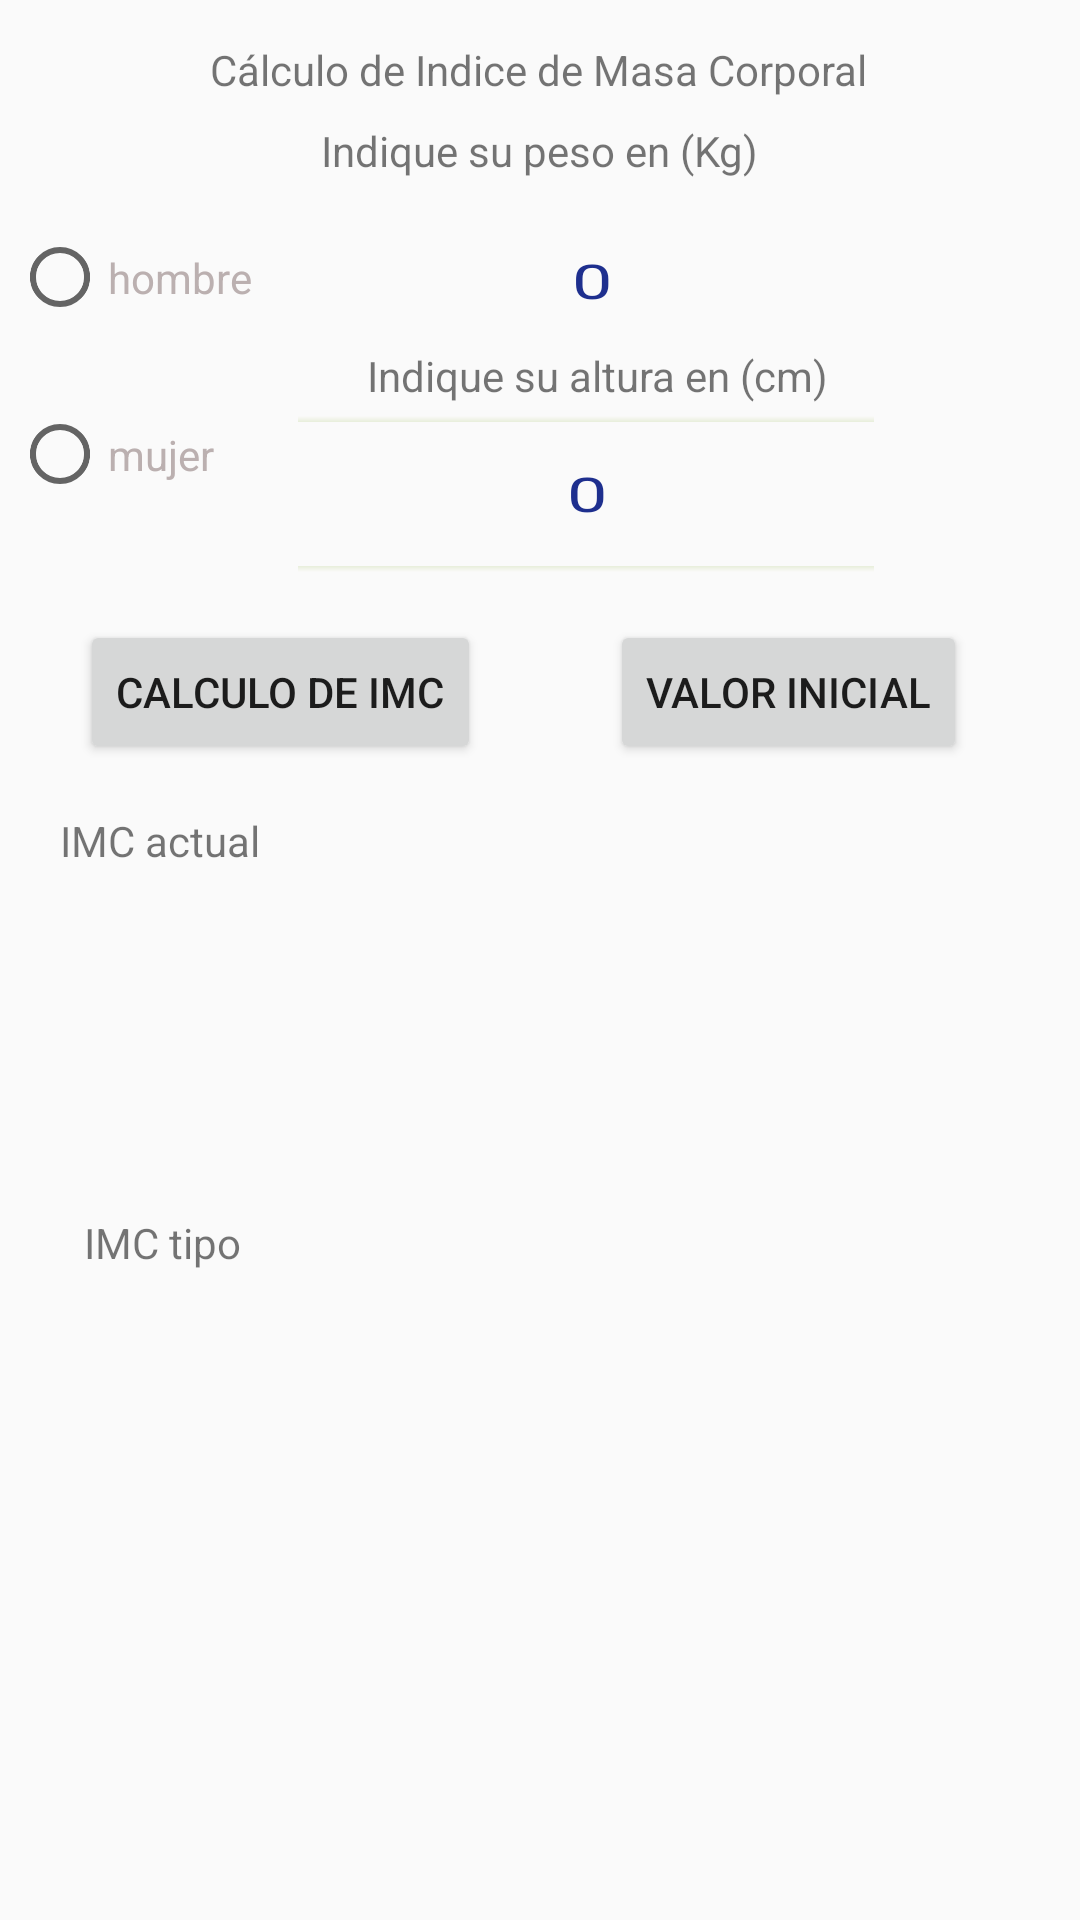

Android layout source for this screen:
<!-- AndroidManifest.xml: application theme AppTheme -->
<!-- res/layout/activity_main.xml -->
<?xml version="1.0" encoding="utf-8"?>
<android.support.constraint.ConstraintLayout xmlns:android="http://schemas.android.com/apk/res/android"
    xmlns:app="http://schemas.android.com/apk/res-auto"
    xmlns:tools="http://schemas.android.com/tools"
    android:layout_width="match_parent"
    android:layout_height="match_parent"
    tools:context=".MainActivity">

    <TextView
        android:id="@+id/textView3"
        android:layout_width="wrap_content"
        android:layout_height="wrap_content"
        android:text="@string/titulo"
        app:layout_constraintBottom_toBottomOf="parent"
        app:layout_constraintHorizontal_bias="0.497"
        app:layout_constraintLeft_toLeftOf="parent"
        app:layout_constraintRight_toRightOf="parent"
        app:layout_constraintTop_toTopOf="parent"
        app:layout_constraintVertical_bias="0.022" />

    <TextView
        android:id="@+id/textView2"
        android:layout_width="wrap_content"
        android:layout_height="wrap_content"
        android:layout_marginStart="8dp"
        android:layout_marginTop="8dp"
        android:layout_marginEnd="8dp"
        android:text="@string/peso_requerido"
        app:layout_constraintEnd_toEndOf="parent"
        app:layout_constraintStart_toStartOf="parent"
        app:layout_constraintTop_toBottomOf="@+id/textView3" />


    <NumberPicker
        android:id="@+id/editPeso"
        android:layout_width="122dp"
        android:layout_height="44dp"
        android:layout_marginStart="8dp"
        android:layout_marginTop="12dp"
        android:layout_marginEnd="8dp"
        android:ems="10"
        android:gravity="center"
        android:inputType="number"
        android:scaleX="1.5"
        android:text=""
        android:theme="@style/AppTheme.PickerAltura"
        app:layout_constraintEnd_toEndOf="parent"
        app:layout_constraintHorizontal_bias="0.216"
        app:layout_constraintStart_toEndOf="@+id/radioGroup"
        app:layout_constraintTop_toBottomOf="@+id/textView2" />

    <TextView
        android:id="@+id/textView4"
        android:layout_width="wrap_content"
        android:layout_height="wrap_content"
        android:layout_marginStart="8dp"
        android:layout_marginEnd="8dp"
        android:text="@string/altura_requerida"
        app:layout_constraintEnd_toEndOf="parent"
        app:layout_constraintHorizontal_bias="0.139"
        app:layout_constraintStart_toEndOf="@+id/radioGroup"
        app:layout_constraintTop_toBottomOf="@+id/editPeso" />

    <NumberPicker
        android:id="@+id/editAltura"
        android:layout_width="128dp"
        android:layout_height="52dp"
        android:layout_marginStart="8dp"
        android:layout_marginTop="4dp"
        android:layout_marginEnd="8dp"
        android:ems="10"
        android:gravity="center"
        android:inputType="number"
        android:scaleX="1.5"
        android:text=""
        android:theme="@style/AppTheme.PickerAltura"
        app:layout_constraintEnd_toEndOf="parent"
        app:layout_constraintHorizontal_bias="0.187"
        app:layout_constraintStart_toEndOf="@+id/radioGroup"
        app:layout_constraintTop_toBottomOf="@+id/textView4" />

    <Button
        android:id="@+id/button"
        android:layout_width="wrap_content"
        android:layout_height="wrap_content"
        android:layout_marginStart="8dp"
        android:layout_marginTop="16dp"
        android:layout_marginEnd="8dp"
        android:onClick="calcularIMC"
        android:text="@string/boton_calculo"
        app:layout_constraintEnd_toEndOf="parent"
        app:layout_constraintHorizontal_bias="0.088"
        app:layout_constraintStart_toStartOf="parent"
        app:layout_constraintTop_toBottomOf="@+id/editAltura" />

    <TextView
        android:id="@+id/textView5"
        android:layout_width="wrap_content"
        android:layout_height="wrap_content"
        android:layout_marginStart="20dp"
        android:layout_marginTop="16dp"
        android:text="@string/imc_obtenido"
        app:layout_constraintStart_toStartOf="parent"
        app:layout_constraintTop_toBottomOf="@+id/button" />

    <TextView
        android:id="@+id/txtIMC"
        android:layout_width="82dp"
        android:layout_height="35dp"
        android:layout_marginStart="16dp"
        android:layout_marginTop="8dp"
        android:ems="10"
        android:gravity="center"
        android:inputType="textPersonName"
        app:layout_constraintStart_toStartOf="parent"
        app:layout_constraintTop_toBottomOf="@+id/textView5" />

    <TextView
        android:id="@+id/textView6"
        android:layout_width="wrap_content"
        android:layout_height="wrap_content"
        android:layout_marginStart="28dp"
        android:layout_marginTop="72dp"
        android:text="@string/imc_tipo"
        app:layout_constraintStart_toStartOf="parent"
        app:layout_constraintTop_toBottomOf="@+id/txtIMC" />

    <TextView
        android:id="@+id/txtIMCTipo"
        android:layout_width="335dp"
        android:layout_height="37dp"
        android:layout_marginStart="20dp"
        android:layout_marginTop="56dp"
        android:ems="10"
        android:gravity="center"
        android:inputType="text"
        android:textSize="15dp"
        app:layout_constraintStart_toStartOf="parent"
        app:layout_constraintTop_toBottomOf="@+id/textView6" />

    <ImageView
        android:id="@+id/imageView"
        android:layout_width="200dp"
        android:layout_height="200dp"
        android:layout_marginStart="8dp"
        android:layout_marginTop="16dp"
        android:layout_marginEnd="8dp"
        app:layout_constraintEnd_toEndOf="parent"
        app:layout_constraintHorizontal_bias="0.226"
        app:layout_constraintStart_toEndOf="@+id/txtIMC"
        app:layout_constraintTop_toBottomOf="@+id/button"
        app:srcCompat="@drawable/ic_launcher_background" />

    <Button
        android:id="@+id/button2"
        android:layout_width="wrap_content"
        android:layout_height="wrap_content"
        android:layout_marginStart="8dp"
        android:layout_marginTop="16dp"
        android:layout_marginEnd="8dp"
        android:text="@string/boton_borrar"
        android:onClick="borrar"
        app:layout_constraintEnd_toEndOf="parent"
        app:layout_constraintHorizontal_bias="0.539"
        app:layout_constraintStart_toEndOf="@+id/button"
        app:layout_constraintTop_toBottomOf="@+id/editAltura" />

    <TextView
        android:id="@+id/txtpesoelegido"
        android:layout_width="wrap_content"
        android:layout_height="wrap_content"
        android:layout_marginTop="68dp"
        android:layout_marginEnd="8dp"
        android:text="72"
        android:visibility="invisible"
        app:layout_constraintEnd_toEndOf="parent"
        app:layout_constraintTop_toTopOf="parent" />

    <TextView
        android:id="@+id/txtalturaelegida"
        android:layout_width="wrap_content"
        android:layout_height="wrap_content"
        android:layout_marginTop="12dp"
        android:layout_marginEnd="8dp"
        android:text="182"
        android:visibility="invisible"
        app:layout_constraintEnd_toEndOf="parent"
        app:layout_constraintTop_toBottomOf="@+id/txtpesoelegido" />

    <RadioGroup
        android:id="@+id/radioGroup"
        android:layout_width="98dp"
        android:layout_height="118dp"
        android:layout_marginStart="4dp"
        android:layout_marginTop="8dp"
        android:layout_marginBottom="8dp"
        app:layout_constraintBottom_toTopOf="@+id/button"
        app:layout_constraintStart_toStartOf="parent"
        app:layout_constraintTop_toTopOf="parent"
        app:layout_constraintVertical_bias="0.759">

        <RadioButton
            android:id="@+id/radioButton2"
            android:layout_width="wrap_content"
            android:layout_height="wrap_content"
            android:layout_weight="1"
            android:textColor="@color/gris"
            android:text="@string/boton_hombre" />

        <RadioButton
            android:id="@+id/radioButton"
            android:layout_width="wrap_content"
            android:layout_height="wrap_content"
            android:layout_weight="1"
            android:textColor="@color/gris"
            android:text="@string/boton_mujer" />
    </RadioGroup>


</android.support.constraint.ConstraintLayout>
<!-- resources referenced by this layout -->
<resources>
  <color name="gris">#BBB0B0</color>
  <string name="altura_requerida">Indique su altura en (cm)</string>
  <string name="boton_borrar">VALOR INICIAL</string>
  <string name="boton_calculo">CALCULO de IMC</string>
  <string name="boton_hombre">hombre</string>
  <string name="boton_mujer">mujer</string>
  <string name="imc_obtenido">IMC actual</string>
  <string name="imc_tipo">IMC tipo</string>
  <string name="peso_requerido">Indique su peso en (Kg)</string>
  <string name="titulo">Cálculo de Indice de Masa Corporal</string>
  <style name="AppTheme.PickerAltura" parent="Theme.AppCompat.Light.NoActionBar">
          <item name="android:textColorPrimary">#1E2F8E</item>
          <item name="android:textSize">16dp</item>
          <item name="colorControlNormal">@android:color/holo_green_dark</item>
      </style>
  <style name="AppTheme" parent="Theme.AppCompat.Light.DarkActionBar">
          
          <item name="colorPrimary">@color/colorPrimary</item>
          <item name="colorPrimaryDark">@color/colorPrimaryDark</item>
          <item name="colorAccent">@color/colorAccent</item>
      </style>
  <color name="colorPrimary">#008577</color>
  <color name="colorPrimaryDark">#00574B</color>
  <color name="colorAccent">#D81B60</color>
</resources>
